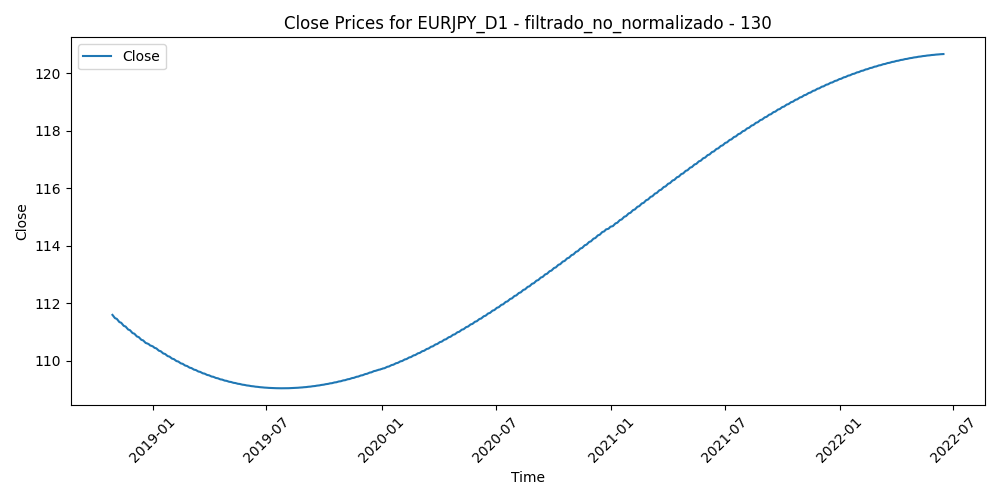

The file beside this chart, header and first rows:
Time, Close, Volume, diferencia_media_130
2018-10-29, 111.6, 264577, 1.663
2018-10-30, 111.6, 244376, 1.147
2018-10-31, 111.5, 201562, 1.594
2018-11-01, 111.5, 209331, 0.8306
2018-11-02, 111.5, 237165, 0.4976
2018-11-05, 111.5, 163853, 0.2403
2018-11-06, 111.4, 156192, -0.2624
2018-11-07, 111.4, 262810, -0.3708
2018-11-08, 111.4, 181490, -0.2336
2018-11-09, 111.4, 181054, 0.3434
2018-11-12, 111.3, 242418, 1.633
2018-11-13, 111.3, 275248, 0.8173
2018-11-14, 111.3, 290661, 0.792
2018-11-15, 111.2, 309475, 0.5532
2018-11-16, 111.2, 253292, 0.4366
2018-11-19, 111.2, 236858, 0.3461
2018-11-20, 111.2, 212231, 1.02
2018-11-21, 111.1, 180211, 0.5055
2018-11-22, 111.1, 144912, 0.4602
2018-11-23, 111.1, 154302, 1.301
2018-11-26, 111.1, 199616, 0.5824
2018-11-27, 111, 202272, 0.8172
2018-11-28, 111, 183543, 0.08607
2018-11-29, 111, 179885, 0.02985
2018-11-30, 111, 160996, 0.817
2018-12-03, 110.9, 174056, 0.3045
2018-12-04, 110.9, 226182, 1.402
2018-12-05, 110.9, 126562, 0.9046
2018-12-06, 110.9, 282343, 1.105
2018-12-07, 110.9, 226605, 0.8289
2018-12-10, 110.8, 246528, 0.6171
2018-12-11, 110.8, 209500, 0.9432
2018-12-12, 110.8, 214661, 0.4968
2018-12-13, 110.8, 187956, 0.2382
2018-12-14, 110.7, 183455, 1.101
2018-12-17, 110.7, 182978, 1.239
2018-12-18, 110.7, 202210, 1.403
2018-12-19, 110.7, 239848, 1.311
2018-12-20, 110.6, 280784, 1.878
2018-12-21, 110.6, 268170, 2.872
2018-12-24, 110.6, 229001, 3.338
2018-12-26, 110.6, 142497, 2.795
2018-12-27, 110.6, 416239, 2.299
2018-12-28, 110.5, 351828, 2.985
2018-12-31, 110.5, 209955, 3.602
2019-01-02, 110.5, 275024, 5.595
2019-01-03, 110.5, 372327, 6.44
2019-01-04, 110.5, 287104, 5.385
2019-01-07, 110.4, 188487, 4.281
2019-01-08, 110.4, 192762, 4.561
2019-01-09, 110.4, 232123, 4.116
2019-01-10, 110.4, 232215, 4.186
2019-01-11, 110.4, 182014, 4.378
2019-01-14, 110.3, 151585, 4.736
2019-01-15, 110.3, 209372, 4.681
2019-01-16, 110.3, 174184, 4.402
2019-01-17, 110.3, 227066, 4.207
2019-01-18, 110.3, 167248, 3.834
2019-01-21, 110.2, 118329, 3.878
2019-01-22, 110.2, 142494, 4.236
... 882 more rows
